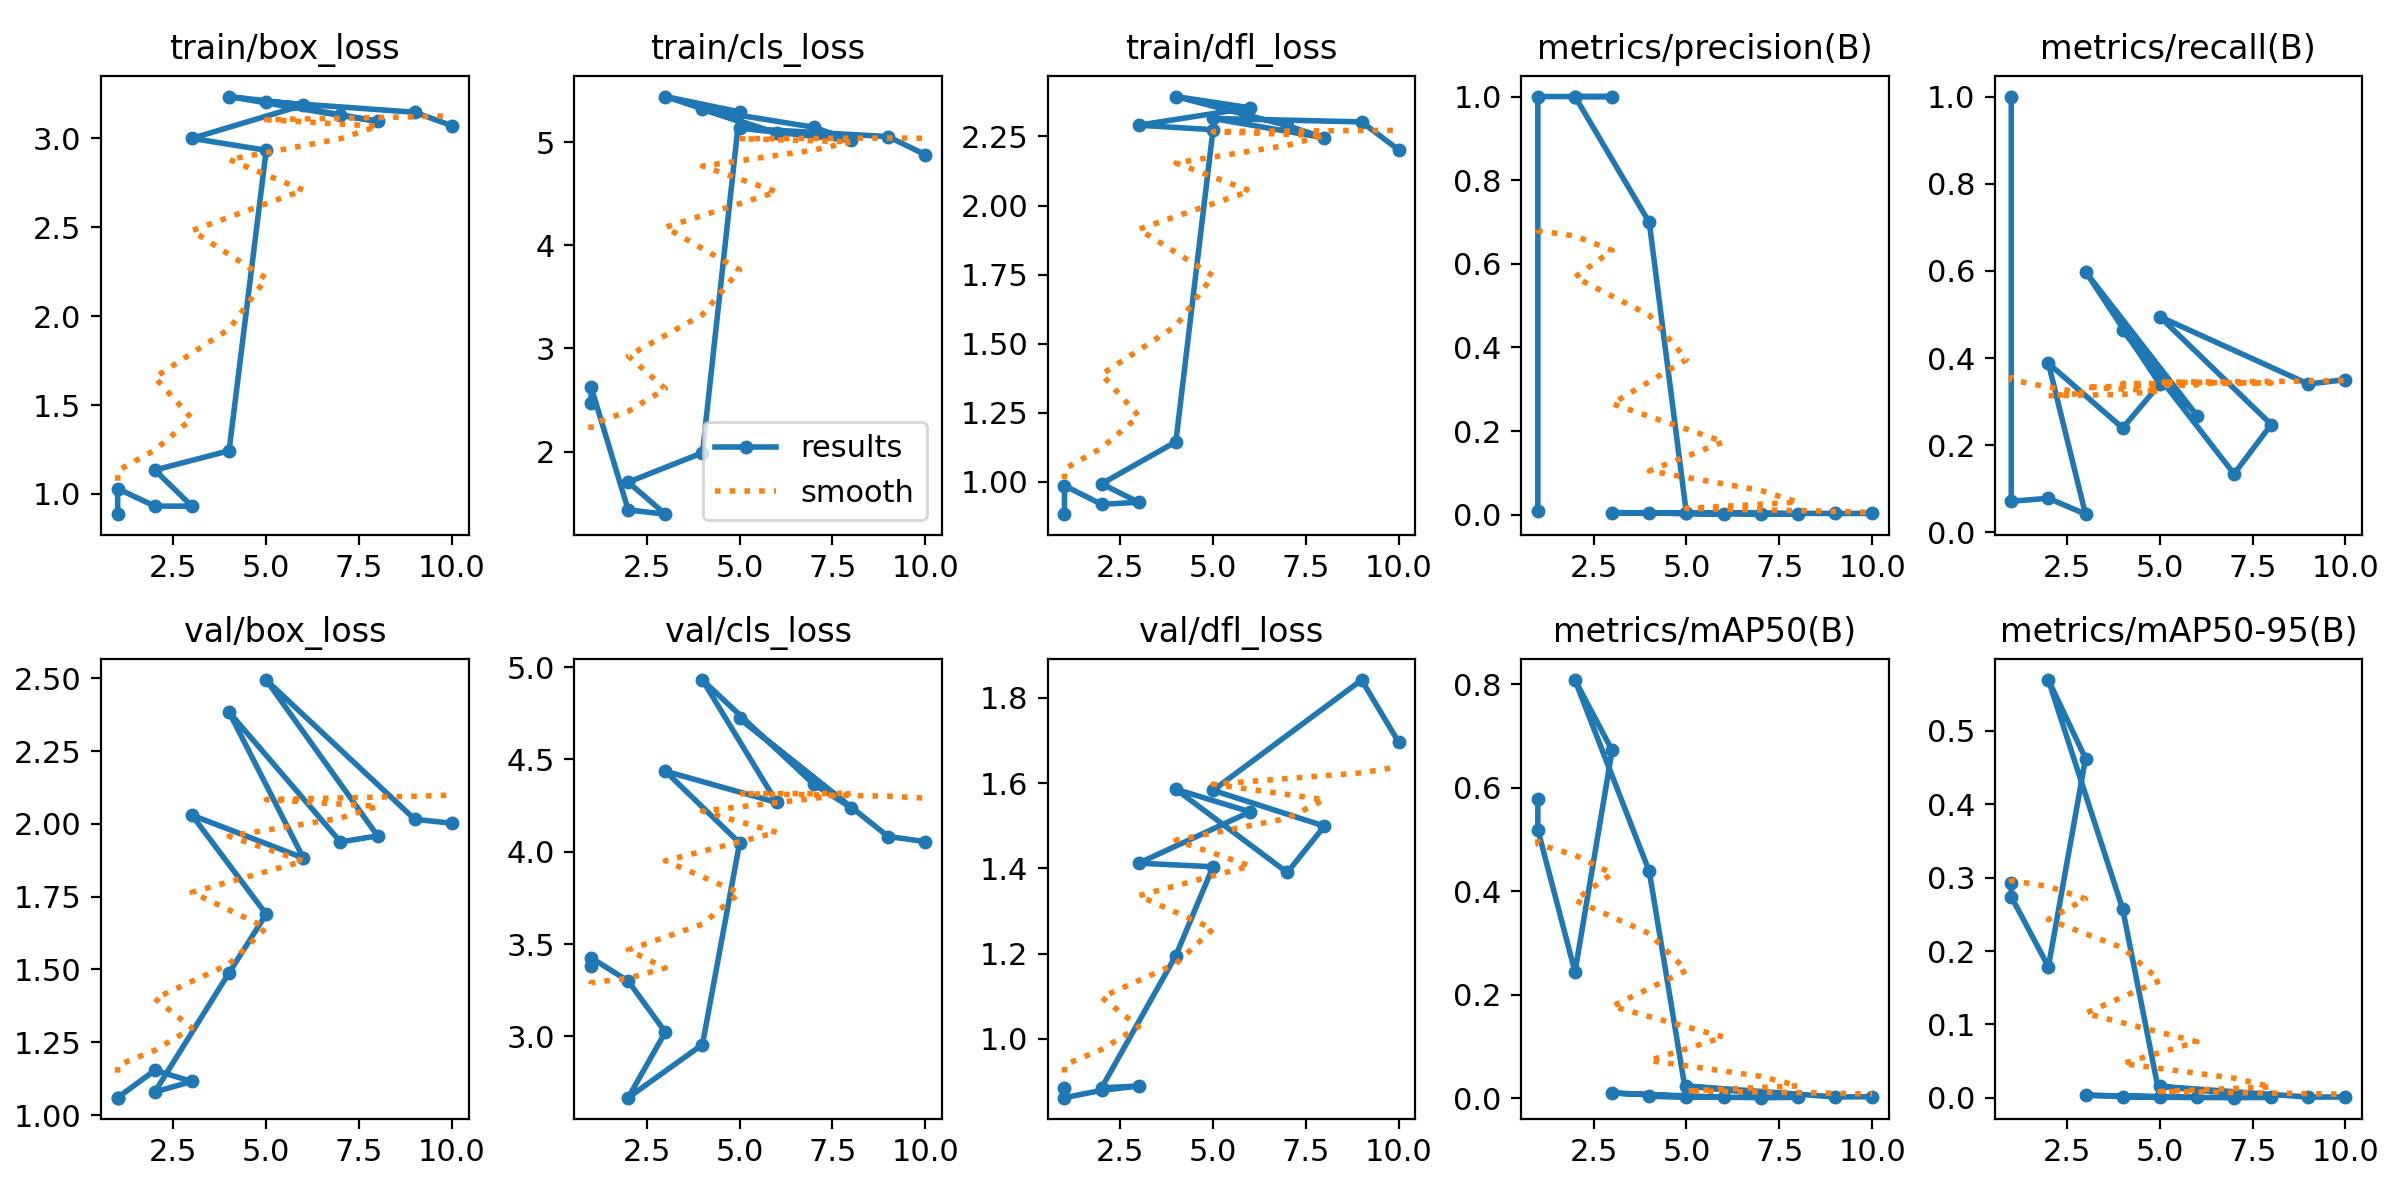

Source data for this figure (header and first rows):
epoch, time, train/box_loss, train/cls_loss, train/dfl_loss, metrics/precision(B), metrics/recall(B), metrics/mAP50(B), metrics/mAP50-95(B), val/box_loss, val/cls_loss, val/dfl_loss, lr/pg0, lr/pg1, lr/pg2
1, 260, 0.886, 2.473, 0.8831, 0.00808, 1, 0.5781, 0.2929, 1.06, 3.382, 0.8852, 0.00038, 0.00038, 0.00038
1, 459.3, 1.03, 2.627, 0.9862, 1, 0.07131, 0.5188, 0.2742, 1.06, 3.426, 0.862, 0.00065, 0.00065, 0.00065
2, 549.5, 0.9315, 1.433, 0.9187, 1, 0.07814, 0.2441, 0.1785, 1.153, 3.3, 0.8791, 0.0007028, 0.0007028, 0.0007028
3, 4347, 0.9311, 1.392, 0.9262, 1, 0.04164, 0.6723, 0.4622, 1.116, 3.024, 0.8894, 0.0009464, 0.0009464, 0.0009464
2, 4541, 1.134, 1.703, 0.993, 1, 0.3877, 0.8084, 0.5691, 1.079, 2.669, 0.885, 0.001056, 0.001056, 0.001056
4, 6820, 1.243, 1.988, 1.145, 0.6989, 0.2394, 0.4383, 0.2572, 1.489, 2.956, 1.195, 0.001111, 0.001111, 0.001111
5, 7193, 2.933, 5.295, 2.274, 0.00275, 0.3402, 0.00266, 0.0014, 1.69, 4.048, 1.404, 0.001196, 0.001196, 0.001196
3, 7168, 3, 5.445, 2.291, 0.00483, 0.5979, 0.00981, 0.00352, 2.03, 4.436, 1.412, 0.001198, 0.001198, 0.001198
6, 7395, 3.188, 5.087, 2.354, 0.00217, 0.268, 0.00149, 0.00071, 1.883, 4.267, 1.532, 0.00101, 0.00101, 0.00101
4, 7460, 3.235, 5.32, 2.394, 0.00375, 0.4639, 0.0035, 0.00111, 2.384, 4.929, 1.585, 0.000812, 0.000812, 0.000812
7, 7591, 3.129, 5.147, 2.289, 0.00108, 0.134, 0.00078, 0.00024, 1.938, 4.365, 1.39, 0.000812, 0.000812, 0.000812
8, 7784, 3.096, 5.018, 2.245, 0.002, 0.2474, 0.00131, 0.0006, 1.959, 4.239, 1.499, 0.000614, 0.000614, 0.000614
5, 7750, 3.207, 5.138, 2.315, 0.004, 0.4949, 0.02341, 0.01562, 2.494, 4.722, 1.583, 0.000416, 0.000416, 0.000416
9, 7945, 3.147, 5.056, 2.303, 0.00275, 0.3402, 0.0022, 0.00102, 2.016, 4.082, 1.842, 0.000416, 0.000416, 0.000416
10, 8077, 3.072, 4.881, 2.201, 0.00283, 0.3505, 0.00252, 0.00124, 2.002, 4.055, 1.696, 0.000218, 0.000218, 0.000218
